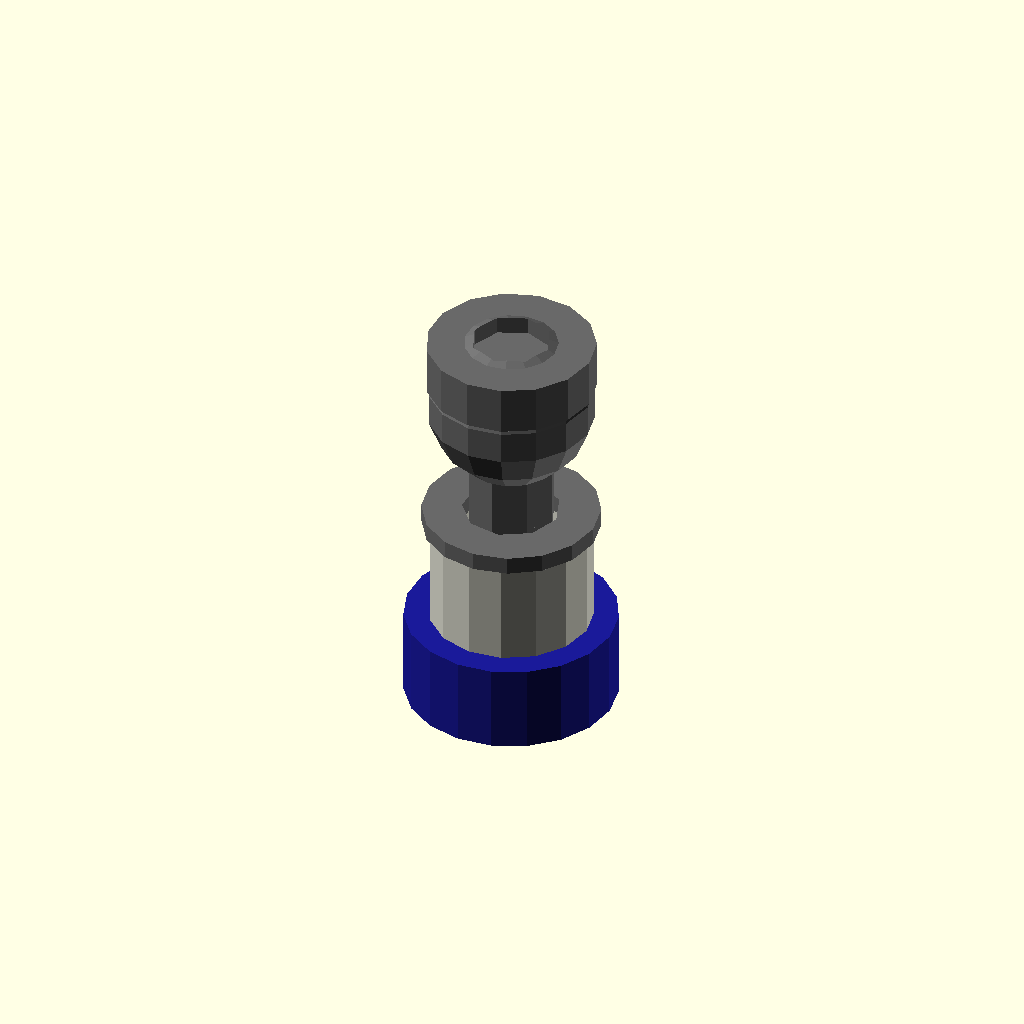
Cell 1: rendered with the file's own defaults.
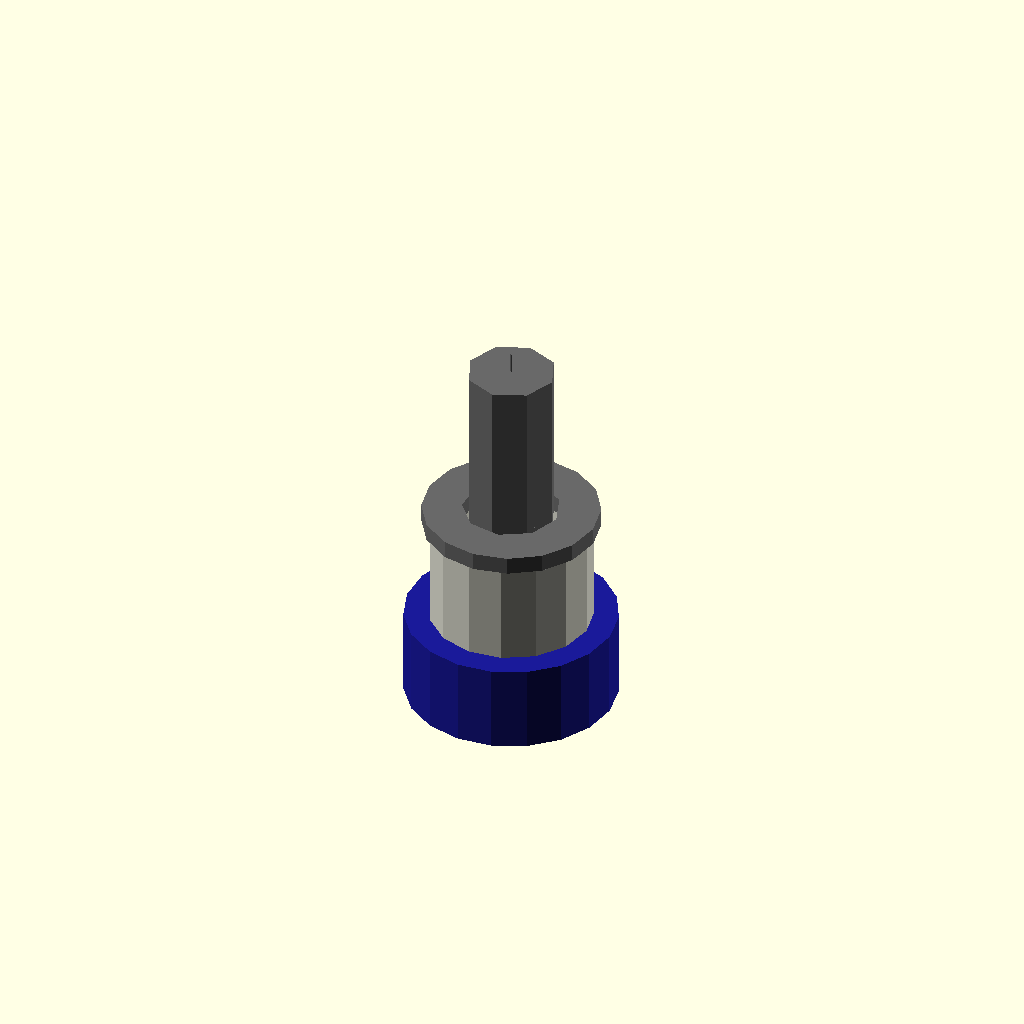
Cell 2 — head_diameter set to 0.1, the other parameters unchanged.
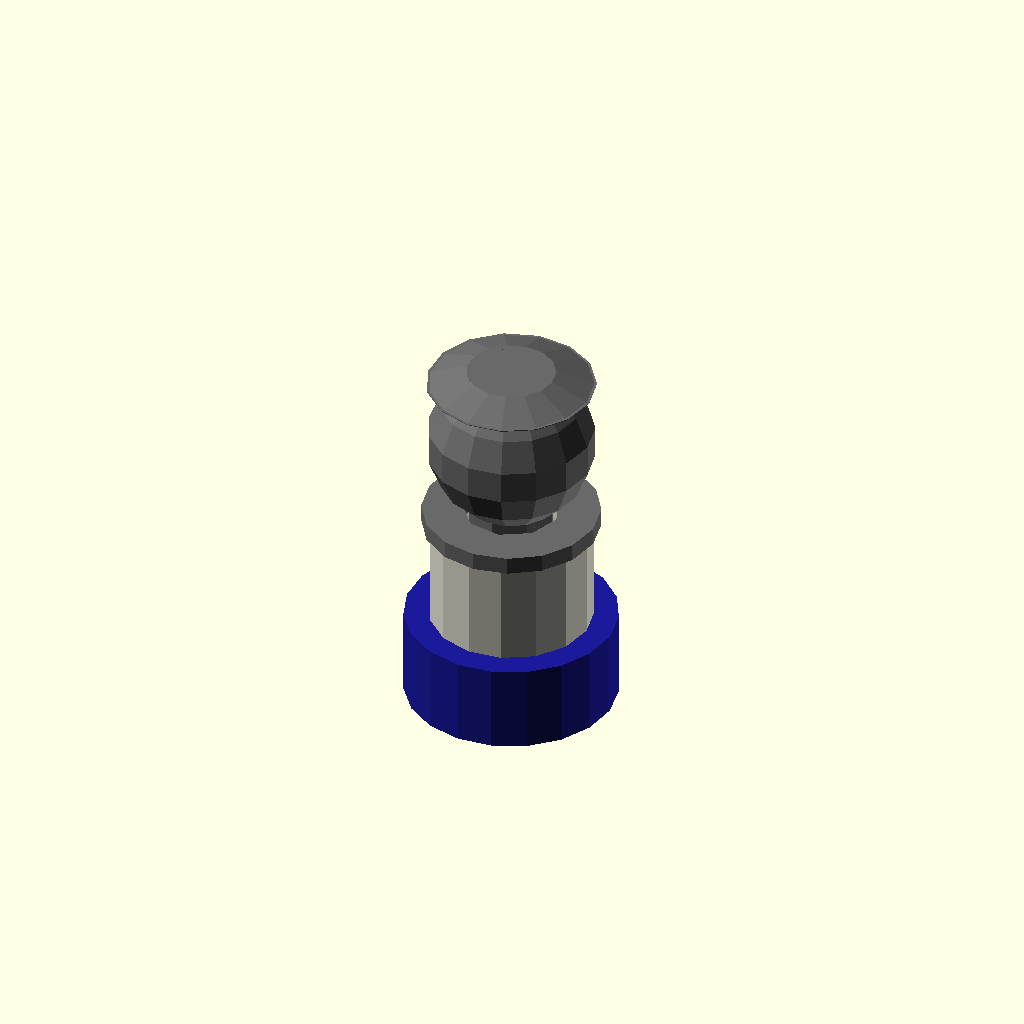
Cell 3 — head_height set to 0.05, the other parameters unchanged.
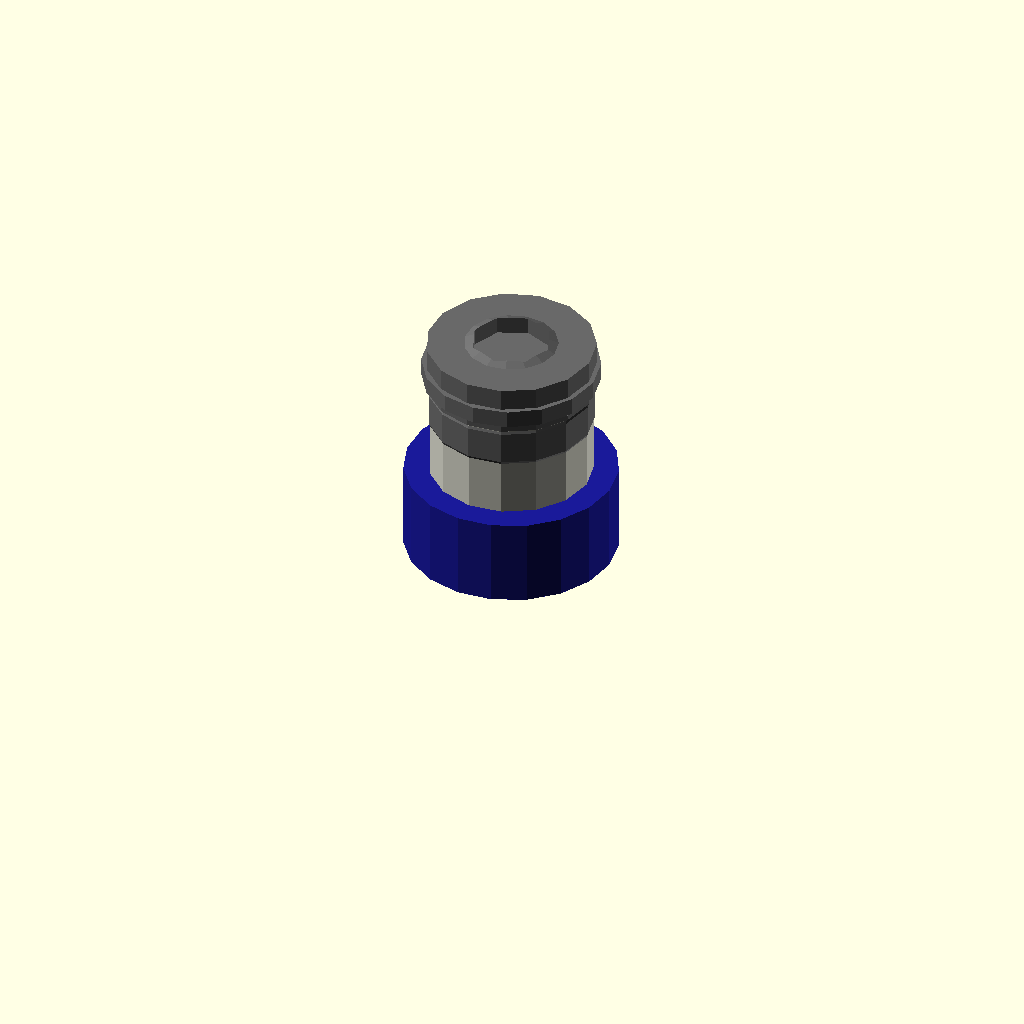
Cell 4: the same model with thread_length = 0.1.
All cells are drawn from one camera (rotation 55°, 0°, 25°, orthographic, colour scheme Cornfield), so only the parameter changes between them.
The OpenSCAD source (results/nopscadlib/ablations/no_recovery/scad/screw__M5_dome_screw.scad):
// Parameters
thread_major_diameter = 5; //[2.5:10:0.1]
overall_length = 10; //[5:20:0.1]
head_diameter = 9.5; //[5:19:0.1]
head_height = 2.75; //[1.4:5.5:0.05]
thread_length = 10; //[5:20:0.1]
shank_diameter = 5; //[2.5:10:0.1]
transition_height = 0.8; //[0.4:1.6:0.05]
transition_overlap = 0.8; //[0.5:2:0.1]
drive_socket_diameter = 4.5; //[2:7:0.1]
drive_socket_depth = 1.6; //[0.8:3.2:0.05]
washer_outer_diameter = 10; //[6:20:0.1]
washer_thickness = 1; //[0.5:2:0.05]
washer_hole_diameter = 5.5; //[3:11:0.1]
pcb_spacer_height = 6; //[3:12:0.1]
pcb_spacer_wall = 1.8; //[0.9:3.6:0.1]
pcb_spacer_clearance_diameter = 5.6; //[5.2:7:0.1]
buzzer_diameter = 12; //[6:24:0.1]
buzzer_height = 5; //[2.5:10:0.1]

// PCB Spacer - complete geometry
module pcb_spacer() {
  color([0.85, 0.85, 0.8]) {
    difference() {
      cylinder(r=(pcb_spacer_clearance_diameter/2) + pcb_spacer_wall, h=pcb_spacer_height, center=true);
      translate([0, 0, 0])
        cylinder(r=pcb_spacer_clearance_diameter/2, h=pcb_spacer_height + transition_overlap*2, center=true);
    }
  }
}

// Screw and Washer - complete geometry
module screw_and_washer() {
  color("DimGray") {
    union() {
      // Threaded Shaft
      translate([0, 0, -(thread_length/2)])
        cylinder(r=thread_major_diameter/2, h=thread_length, center=true);
      
      // Head to Shank Transition Chamfer
      translate([0, 0, transition_height/2 - transition_overlap])
        cylinder(r1=head_diameter/2, r2=shank_diameter/2, h=transition_height, center=true);
      
      // Dome Head
      difference() {
        union() {
          intersection() {
            translate([0, 0, head_height - head_diameter/2])
              sphere(r=head_diameter/2, center=true);
            translate([0, 0, head_height - head_diameter])
              cube([head_diameter*2, head_diameter*2, head_diameter*2], center=true);
          }
          translate([0, 0, head_height/2 - transition_overlap])
            cylinder(r=head_diameter/2, h=head_height, center=true);
        }
        translate([0, 0, head_height - drive_socket_depth/2])
          cylinder(r=drive_socket_diameter/2, h=drive_socket_depth, center=true);
      }
      
      // Washer
      difference() {
        translate([0, 0, -(thread_length + washer_thickness/2 - transition_overlap)])
          cylinder(r=washer_outer_diameter/2, h=washer_thickness, center=true);
        translate([0, 0, -(thread_length + washer_thickness/2 - transition_overlap)])
          cylinder(r=washer_hole_diameter/2, h=washer_thickness + transition_overlap*2, center=true);
      }
    }
  }
}

// Buzzer - complete geometry
module buzzer() {
  color([0.1, 0.1, 0.6]) {
    translate([0, 0, -(thread_length + washer_thickness + pcb_spacer_height + buzzer_height/2 - transition_overlap)])
      cylinder(r=buzzer_diameter/2, h=buzzer_height, center=true);
  }
}

// Assembly
module assembly() {
  screw_and_washer();
  translate([0, 0, -(thread_length + washer_thickness + pcb_spacer_height/2 - transition_overlap)])
    pcb_spacer();
  buzzer();
}

assembly();
Parameter table extracted from the source (name, type, default, range or options):
thread_major_diameter: number, default 5, range 0.1 to 2.5, step 10
overall_length: number, default 10, range 0.1 to 5, step 20
head_diameter: number, default 9.5, range 0.1 to 5, step 19
head_height: number, default 2.75, range 0.05 to 1.4, step 5.5
thread_length: number, default 10, range 0.1 to 5, step 20
shank_diameter: number, default 5, range 0.1 to 2.5, step 10
transition_height: number, default 0.8, range 0.05 to 0.4, step 1.6
transition_overlap: number, default 0.8, range 0.1 to 0.5, step 2
drive_socket_diameter: number, default 4.5, range 0.1 to 2, step 7
drive_socket_depth: number, default 1.6, range 0.05 to 0.8, step 3.2
washer_outer_diameter: number, default 10, range 0.1 to 6, step 20
washer_thickness: number, default 1, range 0.05 to 0.5, step 2
washer_hole_diameter: number, default 5.5, range 0.1 to 3, step 11
pcb_spacer_height: number, default 6, range 0.1 to 3, step 12
pcb_spacer_wall: number, default 1.8, range 0.1 to 0.9, step 3.6
pcb_spacer_clearance_diameter: number, default 5.6, range 0.1 to 5.2, step 7
buzzer_diameter: number, default 12, range 0.1 to 6, step 24
buzzer_height: number, default 5, range 0.1 to 2.5, step 10
